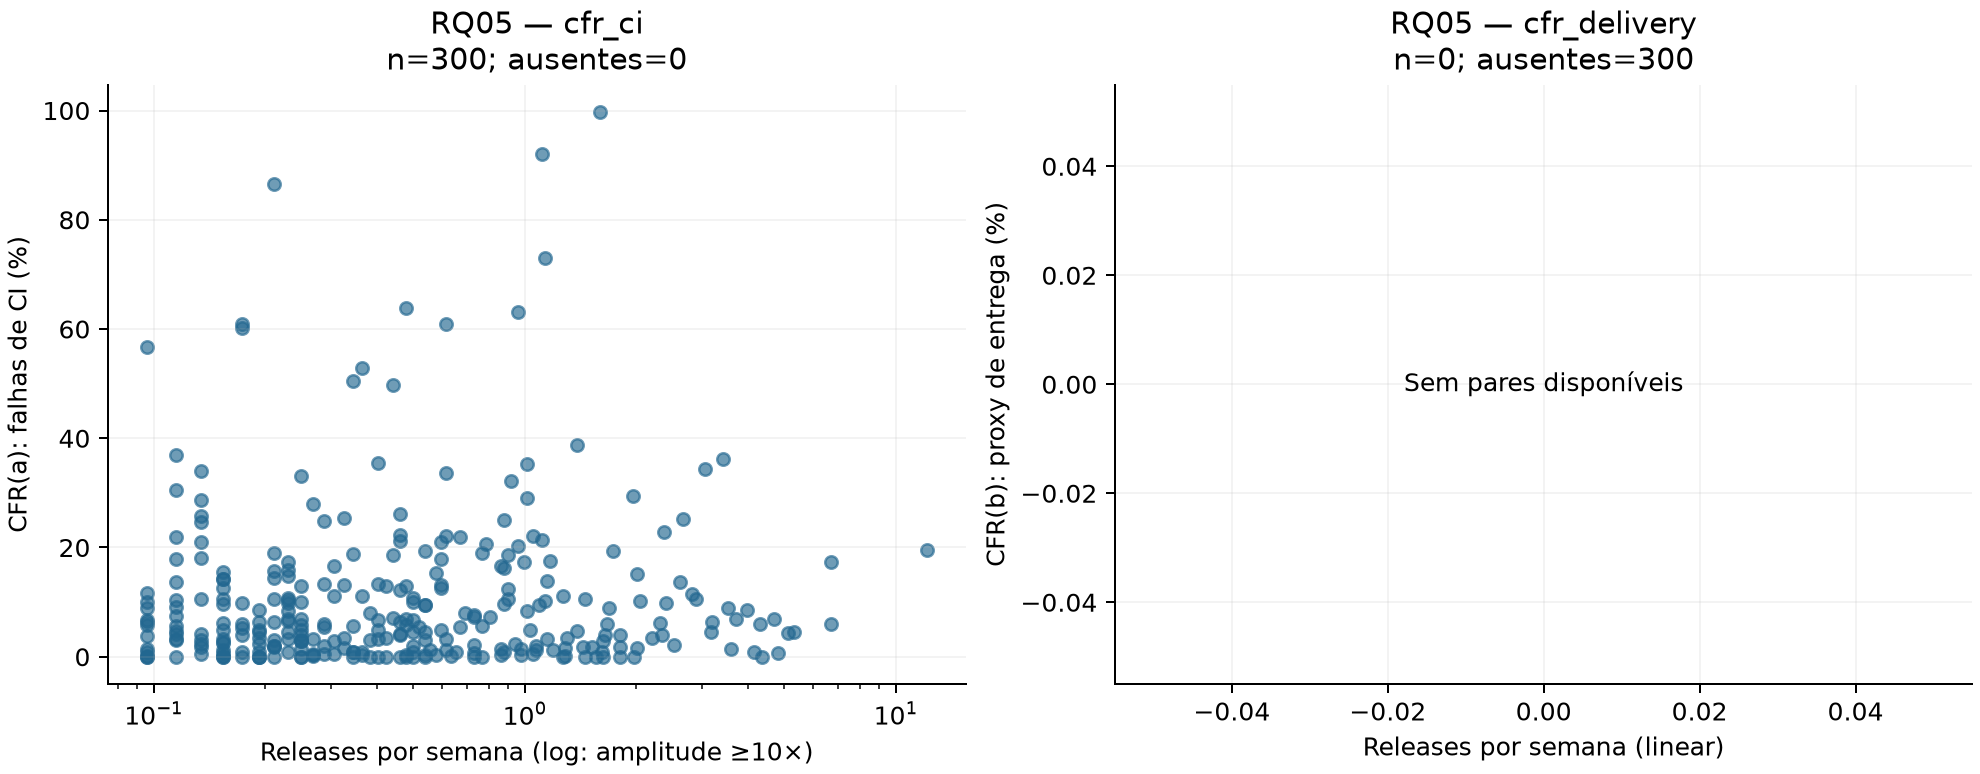

Data behind this chart, as committed beside it:
metric, n, rho, p, status
cfr_ci, 300, 0.03847, 0.5069, ok
cfr_delivery, 0, , , insufficient_or_constant
